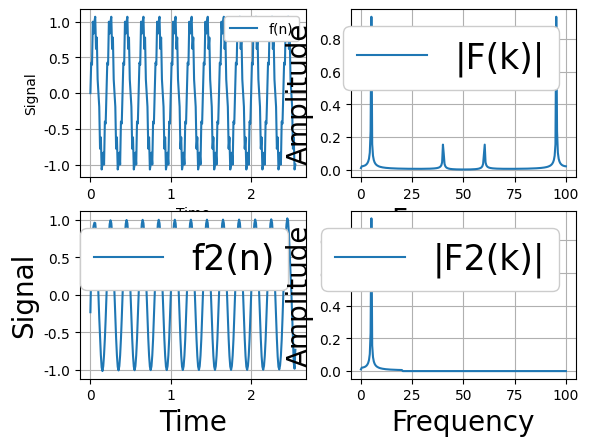

The matplotlib source for this figure:
# -*- coding: utf-8 -*-
import numpy as np
import matplotlib.pyplot as plt


def main():
    # データのパラメータ
    N = 256  # サンプル数
    dt = 0.01  # サンプリング間隔
    fq1, fq2 = 5, 40  # 周波数
    fc = 20  # カットオフ周波数
    t = np.arange(0, N * dt, dt)  # 時間軸
    freq = np.linspace(0, 1.0 / dt, N)  # 周波数軸

    # 時間信号（周波数5の正弦波 + 周波数40の正弦波）の生成
    f = np.sin(2 * np.pi * fq1 * t) + 0.2 * np.sin(2 * np.pi * fq2 * t)

    # 高速フーリエ変換（周波数信号に変換）
    F = np.fft.fft(f)

    # 正規化 + 交流成分2倍
    F = F / (N / 2)
    F[0] = F[0] / 2

    # 配列Fをコピー
    F2 = F.copy()

    # ローパスフィル処理（カットオフ周波数を超える帯域の周波数信号を0にする）
    F2[(freq > fc)] = 0

    # 高速逆フーリエ変換（時間信号に戻す）
    f2 = np.fft.ifft(F2)

    # 振幅を元のスケールに戻す
    f2 = np.real(f2 * N)

    # グラフ表示
    plt.figure()
    plt.rcParams['font.family'] = 'Times New Roman'
    plt.rcParams['font.size'] = 10

    # 時間信号（元）
    plt.subplot(221)
    plt.plot(t, f, label='f(n)')
    plt.xlabel("Time", fontsize=10)
    plt.ylabel("Signal", fontsize=10)
    plt.grid()
    leg = plt.legend(loc=1, fontsize=10)
    leg.get_frame().set_alpha(1)

    # 周波数信号(元)
    plt.subplot(222)
    plt.plot(freq, np.abs(F), label='|F(k)|')
    plt.xlabel('Frequency', fontsize=20)
    plt.ylabel('Amplitude', fontsize=20)
    plt.grid()
    leg = plt.legend(loc=1, fontsize=25)
    leg.get_frame().set_alpha(1)

    # 時間信号(処理後)
    plt.subplot(223)
    plt.plot(t, f2, label='f2(n)')
    plt.xlabel("Time", fontsize=20)
    plt.ylabel("Signal", fontsize=20)
    plt.grid()
    leg = plt.legend(loc=1, fontsize=25)
    leg.get_frame().set_alpha(1)

    # 周波数信号(処理後)
    plt.subplot(224)
    plt.plot(freq, np.abs(F2), label='|F2(k)|')
    plt.xlabel('Frequency', fontsize=20)
    plt.ylabel('Amplitude', fontsize=20)
    plt.grid()
    leg = plt.legend(loc=1, fontsize=25)
    leg.get_frame().set_alpha(1)
    plt.show()


if __name__ == "__main__":
    main()